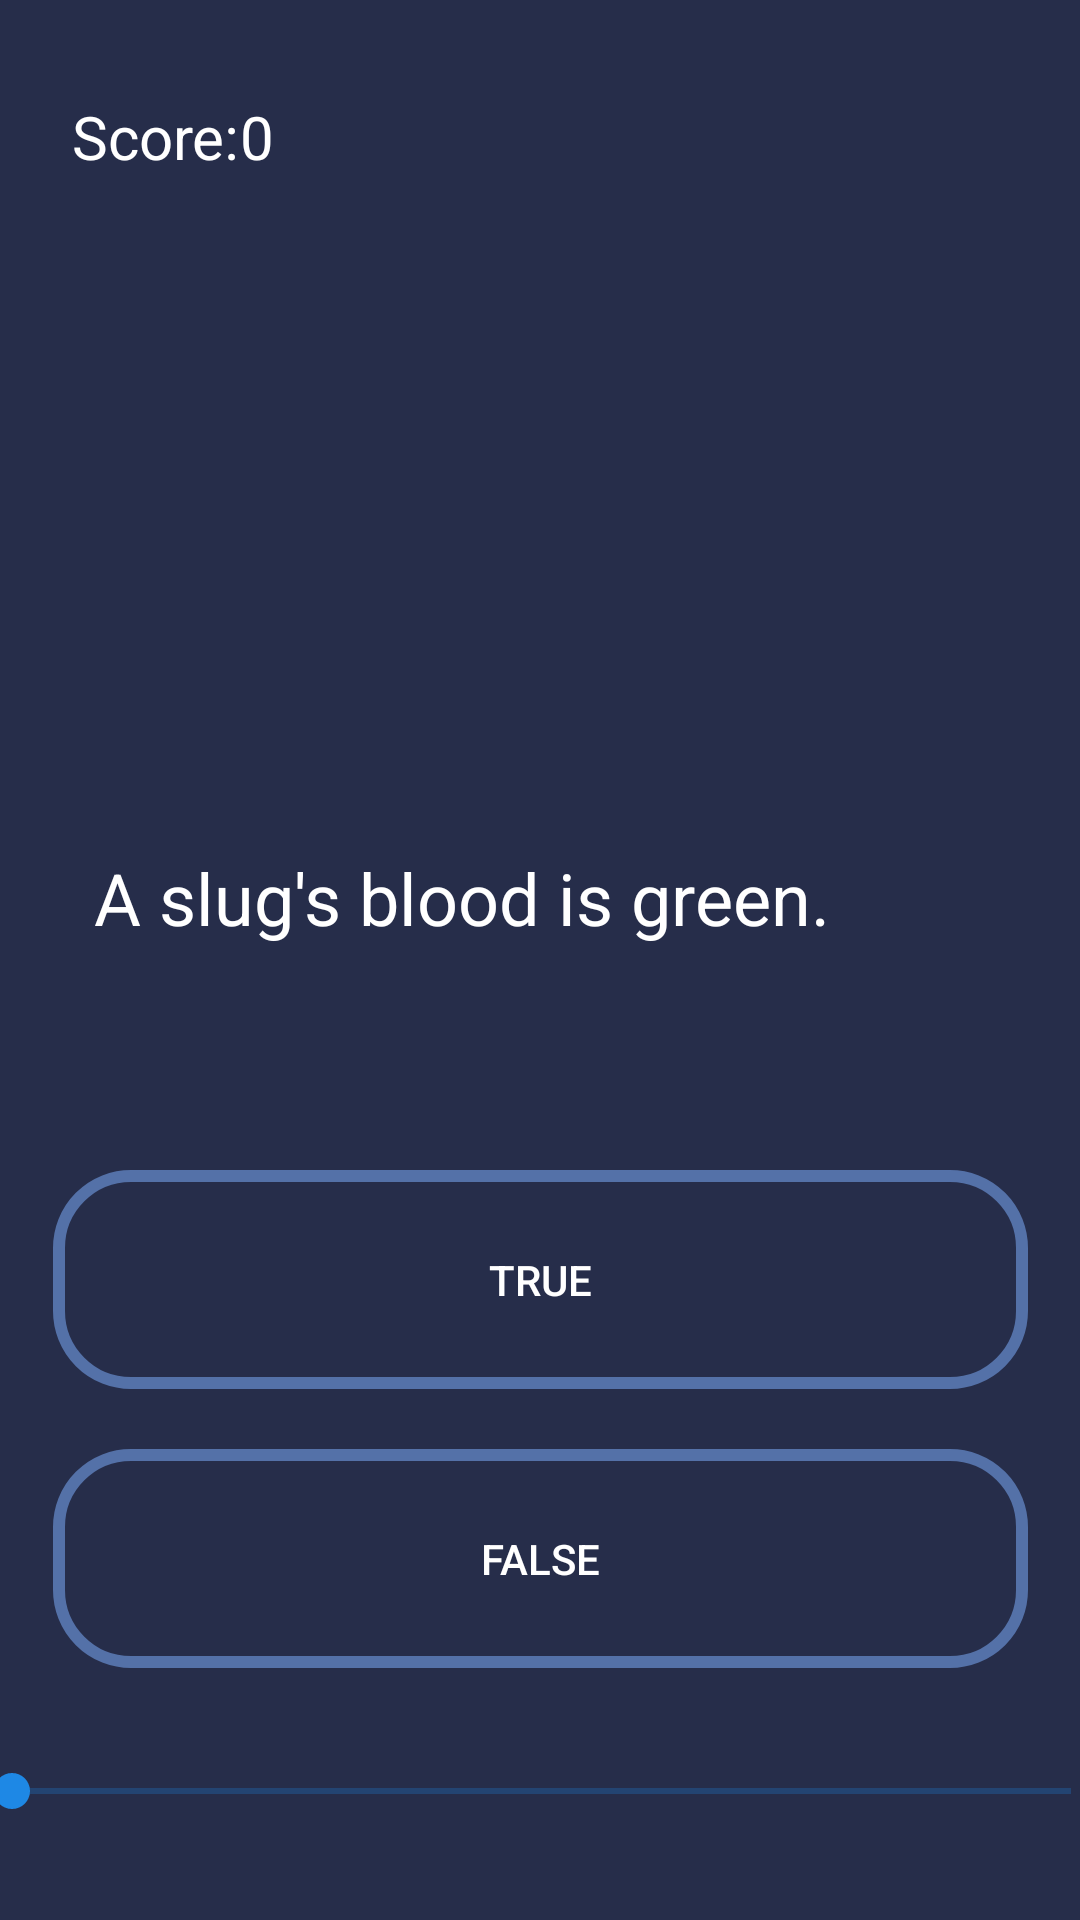

Android layout source for this screen:
<!-- AndroidManifest.xml: application theme Theme.QuizGenerator -->
<!-- res/layout/fragment_question.xml -->
<?xml version="1.0" encoding="utf-8"?>
<androidx.constraintlayout.widget.ConstraintLayout xmlns:android="http://schemas.android.com/apk/res/android"
    xmlns:app="http://schemas.android.com/apk/res-auto"
    android:id="@+id/main"
    android:layout_width="match_parent"
    android:layout_height="match_parent"
    android:background="#262D4A">

    <ImageView
        android:id="@+id/bubblesBackground"
        android:layout_width="wrap_content"
        android:layout_height="wrap_content"
        android:layout_marginBottom="-95dp"
        app:layout_constraintBottom_toBottomOf="parent"
        app:layout_constraintEnd_toEndOf="parent"
        app:layout_constraintStart_toStartOf="parent"
        app:srcCompat="@drawable/bubbles_background" />

    <TextView
        android:id="@+id/textViewScore"
        android:layout_width="wrap_content"
        android:layout_height="wrap_content"
        android:layout_marginStart="24dp"
        android:layout_marginTop="32dp"
        android:text="Score:"
        android:textColor="@color/white"
        android:textSize="20sp"
        app:layout_constraintStart_toStartOf="parent"
        app:layout_constraintTop_toTopOf="parent" />

    <TextView
        android:id="@+id/score"
        android:layout_width="wrap_content"
        android:layout_height="wrap_content"
        android:text="0"
        android:textColor="@color/white"
        android:textSize="20sp"
        app:layout_constraintStart_toEndOf="@+id/textViewScore"
        app:layout_constraintTop_toTopOf="@+id/textViewScore" />

    <TextView
        android:id="@+id/questionText"
        android:layout_width="wrap_content"
        android:layout_height="wrap_content"
        android:layout_marginStart="16dp"
        android:layout_marginTop="224dp"
        android:layout_marginEnd="24dp"
        android:text="@string/quiz_text"
        android:textColor="@color/white"
        android:textSize="24sp"
        app:layout_constraintEnd_toEndOf="parent"
        app:layout_constraintHorizontal_bias="0.204"
        app:layout_constraintStart_toStartOf="parent"
        app:layout_constraintTop_toBottomOf="@+id/textViewScore" />

    <androidx.appcompat.widget.AppCompatButton
        android:id="@+id/optionOneButton"
        android:layout_width="325dp"
        android:layout_height="73dp"
        android:layout_marginBottom="20dp"
        android:background="@drawable/my_button"
        android:text="True"
        android:textColor="@color/white"
        app:layout_constraintBottom_toTopOf="@+id/optionTwoButton"
        app:layout_constraintEnd_toEndOf="parent"
        app:layout_constraintStart_toStartOf="parent" />

    <androidx.appcompat.widget.AppCompatButton
        android:id="@+id/optionTwoButton"
        android:layout_width="325dp"
        android:layout_height="73dp"
        android:layout_marginBottom="84dp"
        android:background="@drawable/my_button"
        android:text="False"
        android:textColor="@color/white"
        app:layout_constraintBottom_toBottomOf="parent"
        app:layout_constraintEnd_toEndOf="parent"
        app:layout_constraintStart_toStartOf="parent" />

    <SeekBar
        android:id="@+id/seekBar"
        android:layout_width="385dp"
        android:layout_height="38dp"
        android:layout_marginBottom="24dp"
        android:progressBackgroundTint="#1E88E5"
        android:progressTint="#1E88E5"
        android:thumbTint="#1E88E5"
        app:layout_constraintBottom_toBottomOf="parent"
        app:layout_constraintEnd_toEndOf="parent"
        app:layout_constraintStart_toStartOf="parent" />

</androidx.constraintlayout.widget.ConstraintLayout>
<!-- resources referenced by this layout -->
<resources>
  <color name="white">#FFFFFFFF</color>
  <!-- drawable my_button (drawable) -->
  <?xml version="1.0" encoding="utf-8"?>
  <shape xmlns:android="http://schemas.android.com/apk/res/android"
      android:shape="rectangle" android:padding="10dp">
      
      <solid android:color="@android:color/transparent"/>
      <corners android:radius="24dp"/>
      <stroke
          android:width="4dp"
          android:color="#5471A8" />
  </shape>
  <string name="quiz_text">A slug\'s blood is green.</string>
  <style name="Theme.QuizGenerator" parent="Base.Theme.QuizGenerator" />
  <style name="Base.Theme.QuizGenerator" parent="Theme.Material3.DayNight.NoActionBar">
          
          
      </style>
</resources>
